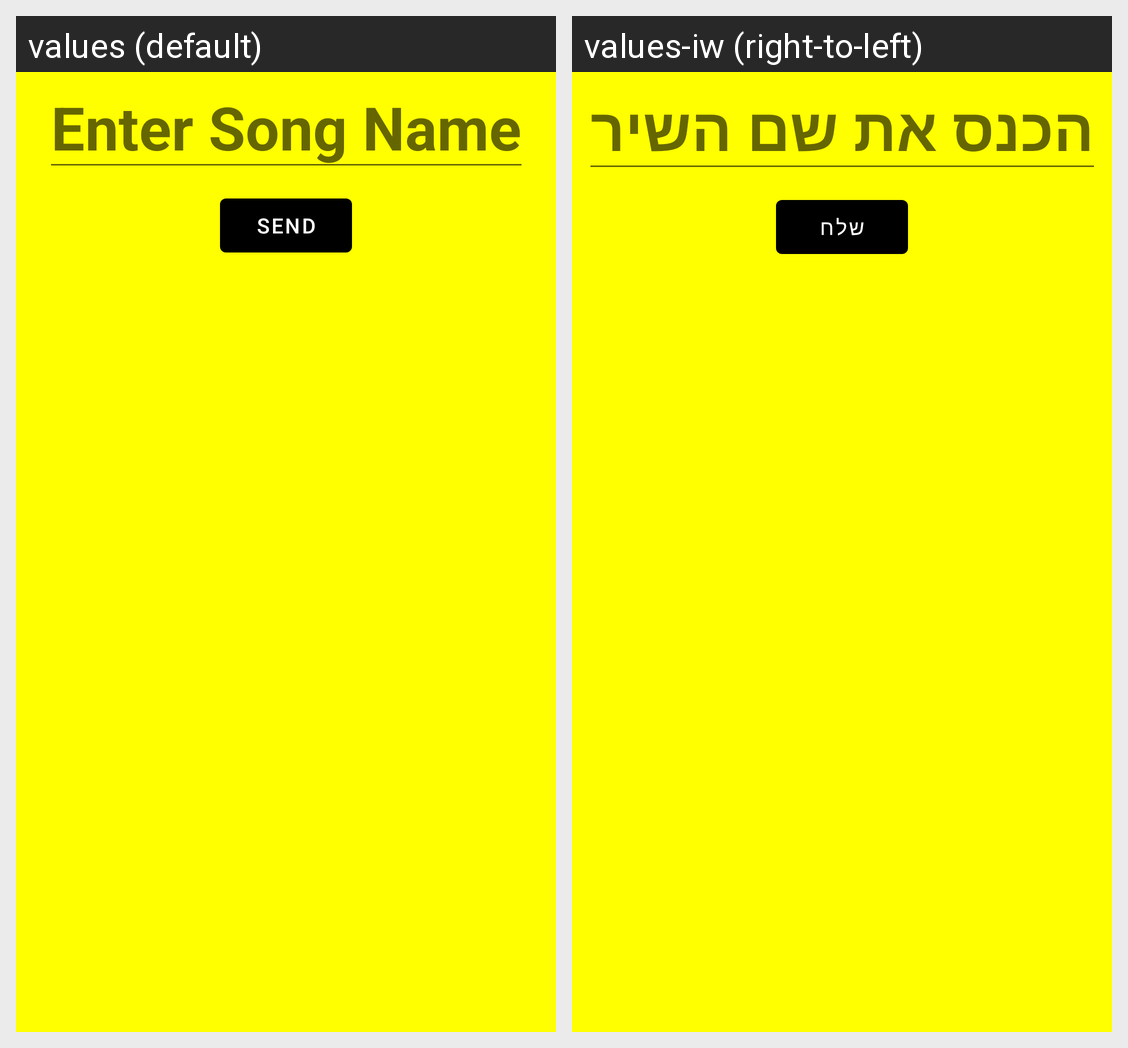

The same Android screen rendered under two of its app's locales, left to right. List the strings drawn on it with the default value and each locale's translation.
Android screen res/layout/fragment_search.xml rendered under 2 locales, left to right: values (default), values-iw (right-to-left). Device: Nexus 5 (rendered at 1080×1920; each locale shown at half size, 540×960, under a caption strip naming it); theme Theme.Barilliant.
Strings drawn on this screen, with the default value and each locale's value (text and hints the layout hard-codes, and strings that could not be matched under every locale, appear in the picture but are not listed):

song_name
  values: Enter Song Name
  values-iw: הכנס את שם השיר

send
  values: SEND
  values-iw: שלח
